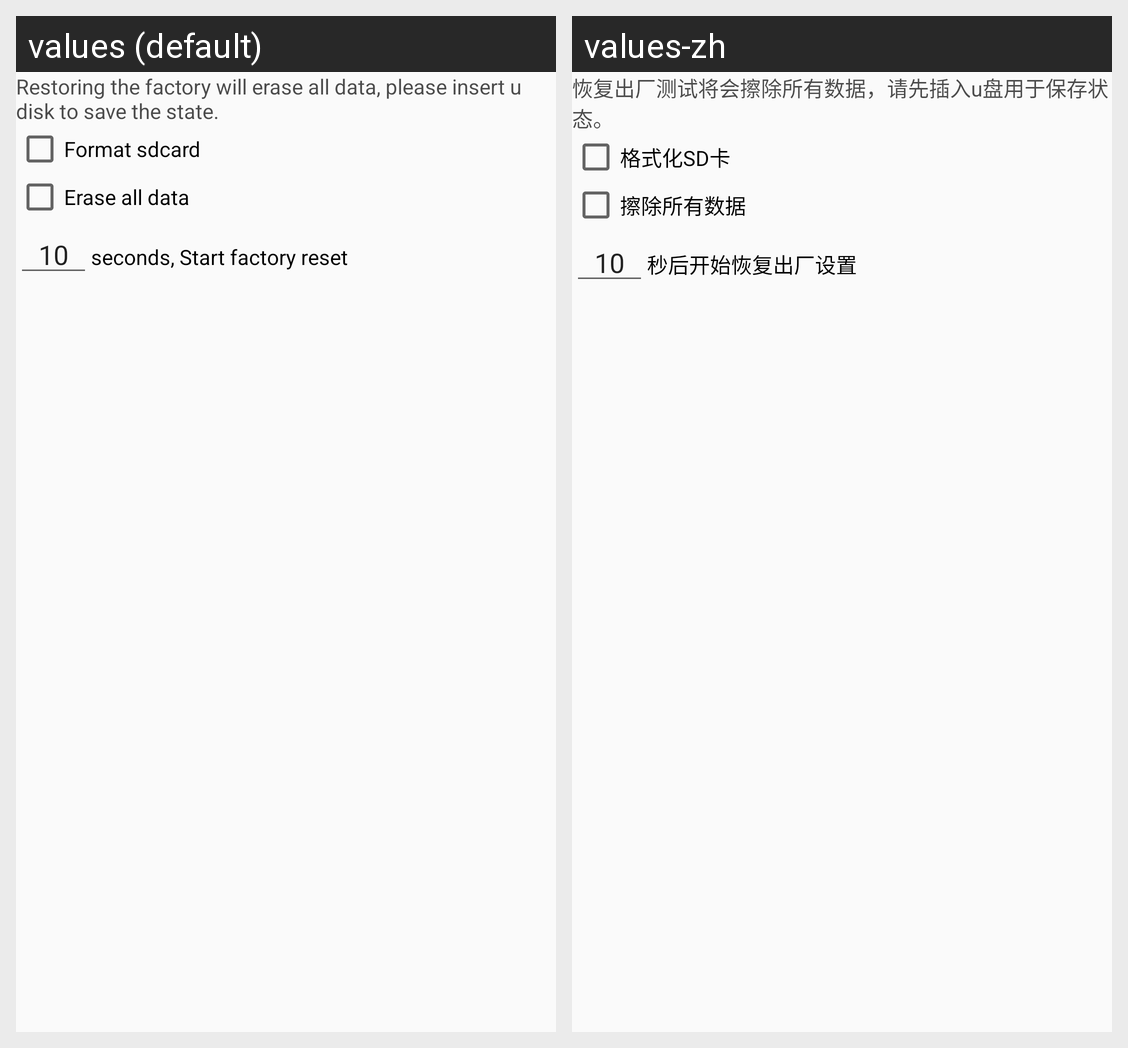

This grid shows one Android layout under two languages. Give, for every string resource on the screen, its name, the default text and each shown locale's text.
Android screen res/layout/fragment_recovery_test.xml rendered under 2 locales, left to right: values (default), values-zh. Device: Nexus 5 (rendered at 1080×1920; each locale shown at half size, 540×960, under a caption strip naming it); theme AppTheme.
Strings drawn on this screen, with the default value and each locale's value (text and hints the layout hard-codes, and strings that could not be matched under every locale, appear in the picture but are not listed):

recovery_test_intro
  values: Restoring the factory will erase all data, please insert u disk to save the state.
  values-zh: 恢复出厂测试将会擦除所有数据，请先插入u盘用于保存状态。

recovery_test_format_sdcard
  values: Format sdcard
  values-zh: 格式化SD卡

recovery_test_wipe_all
  values: Erase all data
  values-zh: 擦除所有数据

recovery_test_count_down
  values: seconds, Start factory reset
  values-zh: 秒后开始恢复出厂设置
